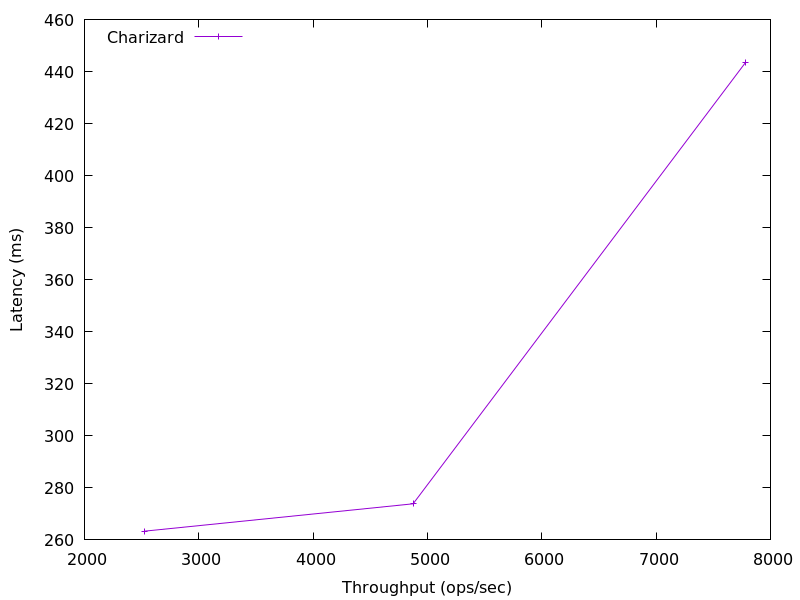

The table this chart was drawn from, first rows:
7782.45224724173, 443.510528
4874, 273.9
2525, 263.4
